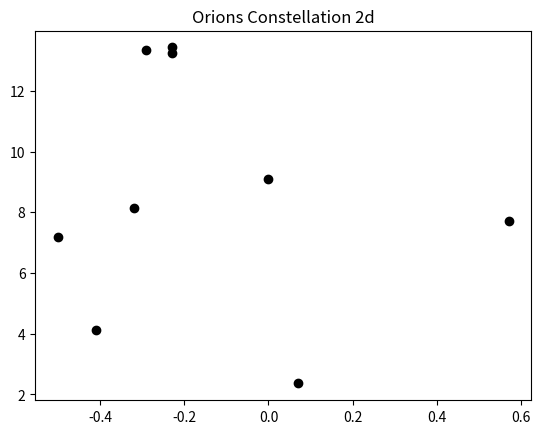
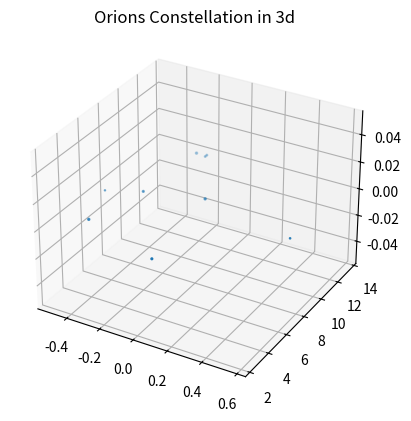

Generate these figures, in order, with matplotlib:

# coding: utf-8

# ## Project: Visualizing the Orion Constellation
# 
# [redacted]
# 
# As a researcher on the Hayden Planetarium team, you are in charge of visualizing the Orion constellation in 3D using the Matplotlib function `.scatter()`. To learn more about the `.scatter()` you can see the Matplotlib documentation [here](https://matplotlib.org/api/_as_gen/matplotlib.pyplot.scatter.html). 
# 
# You will create a rotate-able visualization of the position of the Orion's stars and get a better sense of their actual positions. To achieve this, you will be mapping real data from outer space that maps the position of the stars in the sky
# 
# The goal of the project is to understand spatial perspective. Once you visualize Orion in both 2D and 3D, you will be able to see the difference in the constellation shape humans see from earth versus the actual position of the stars that make up this constellation. 
# 
# <img src="https://upload.wikimedia.org/wikipedia/commons/9/91/Orion_constellation_with_star_labels.jpg" alt="Orion" style="width: 400px;"/>
# 
# 

# ## 1. Set-Up
# The following set-up is new and specific to the project. It is very similar to the way you have imported Matplotlib in previous lessons.
# 
# + Add `%matplotlib notebook` in the cell below. This is a new statement that you may not have seen before. It will allow you to be able to rotate your visualization in this jupyter notebook.
# 
# + We will be using a subset of Matplotlib: `matplotlib.pyplot`. Import the subset as you have been importing it in previous lessons: `from matplotlib import pyplot as plt`
# 
# 
# + In order to see our 3D visualization, we also need to add this new line after we import Matplotlib:
# `from mpl_toolkits.mplot3d import Axes3D`
# 

# In[2]:


get_ipython().run_line_magic('matplotlib', 'notebook')
from matplotlib import pyplot as plt
from mpl_toolkits.mplot3d import Axes3D


# ## 2. Get familiar with real data
# 
# Astronomers describe a star's position in the sky by using a pair of angles: declination and right ascension. Declination is similar to longitude, but it is projected on the celestian fear. Right ascension is known as the "hour angle" because it accounts for time of day and earth's rotaiton. Both angles are relative to the celestial equator. You can learn more about star position [here](https://en.wikipedia.org/wiki/Star_position).
# 
# The `x`, `y`, and `z` lists below are composed of the x, y, z coordinates for each star in the collection of stars that make up the Orion constellation as documented in a paper by Nottingham Trent Univesity on "The Orion constellation as an installation" found [here](https://arxiv.org/ftp/arxiv/papers/1110/1110.3469.pdf).
# 
# Spend some time looking at `x`, `y`, and `z`, does each fall within a range?

# In[3]:


# Orion
x = [-0.41, 0.57, 0.07, 0.00, -0.29, -0.32,-0.50,-0.23, -0.23]
y = [4.12, 7.71, 2.36, 9.10, 13.35, 8.13, 7.19, 13.25,13.43]
z = [2.06, 0.84, 1.56, 2.07, 2.36, 1.72, 0.66, 1.25,1.38]


# ## 3. Create a 2D Visualization
# 
# Before we visualize the stars in 3D, let's get a sense of what they look like in 2D. 
# 
# Create a figure for the 2d plot and save it to a variable name `fig`. (hint: `plt.figure()`)
# 
# Add your subplot `.add_subplot()` as the single subplot, with `1,1,1`.(hint: `add_subplot(1,1,1)`)
# 
# Use the scatter [function](https://matplotlib.org/api/_as_gen/matplotlib.pyplot.scatter.html) to visualize your `x` and `y` coordinates. (hint: `.scatter(x,y)`)
# 
# Render your visualization. (hint: `plt.show()`)
# 
# Does the 2D visualization look like the Orion constellation we see in the night sky? Do you recognize its shape in 2D? There is a curve to the sky, and this is a flat visualization, but we will visualize it in 3D in the next step to get a better sense of the actual star positions. 

# In[6]:


fig = plt.figure()
fig.add_subplot(1, 1, 1)
plt.scatter(x, y, color = 'black')
plt.title('Orions Constellation 2d')
fig.show()


# ## 4. Create a 3D Visualization
# 
# Create a figure for the 3D plot and save it to a variable name `fig_3d`. (hint: `plt.figure()`)
# 
# 
# Since this will be a 3D projection, we want to make to tell Matplotlib this will be a 3D plot.  
# 
# To add a 3D projection, you must include a the projection argument. It would look like this:
# ```py
# projection="3d"
# ```
# 
# Add your subplot with `.add_subplot()` as the single subplot `1,1,1` and specify your `projection` as `3d`:
# 
# `fig_3d.add_subplot(1,1,1,projection="3d")`)
# 
# Since this visualization will be in 3D, we will need our third dimension. In this case, our `z` coordinate. 
# 
# Create a new variable `constellation3d` and call the scatter [function](https://matplotlib.org/api/_as_gen/matplotlib.pyplot.scatter.html) with your `x`, `y` and `z` coordinates. 
# 
# Include `z` just as you have been including the other two axes. (hint: `.scatter(x,y,z)`)
# 
# Render your visualization. (hint `plt.show()`.)
# 

# In[7]:


fig_3d = plt.figure()
fig_3d.add_subplot(1, 1, 1, projection = "3d")
constellation3d = plt.scatter(x, y, z)
plt.title('Orions Constellation in 3d')
fig_3d.show()


# ## 5. Rotate and explore
# 
# Use your mouse to click and drag the 3D visualization in the previous step. This will rotate the scatter plot. As you rotate, can you see Orion from different angles? 
# 
# Note: The on and off button that appears above the 3D scatter plot allows you to toggle rotation of your 3D visualization in your notebook.
# 
# Take your time, rotate around! Remember, this will never look exactly like the Orion we see from Earth. The visualization does not curve as the night sky does.
# There is beauty in the new understanding of Earthly perspective! We see the shape of the warrior Orion because of Earth's location in the universe and the location of the stars in that constellation.
# 
# Feel free to map more stars by looking up other celestial x, y, z coordinates [here](http://www.stellar-database.com/).
# 
